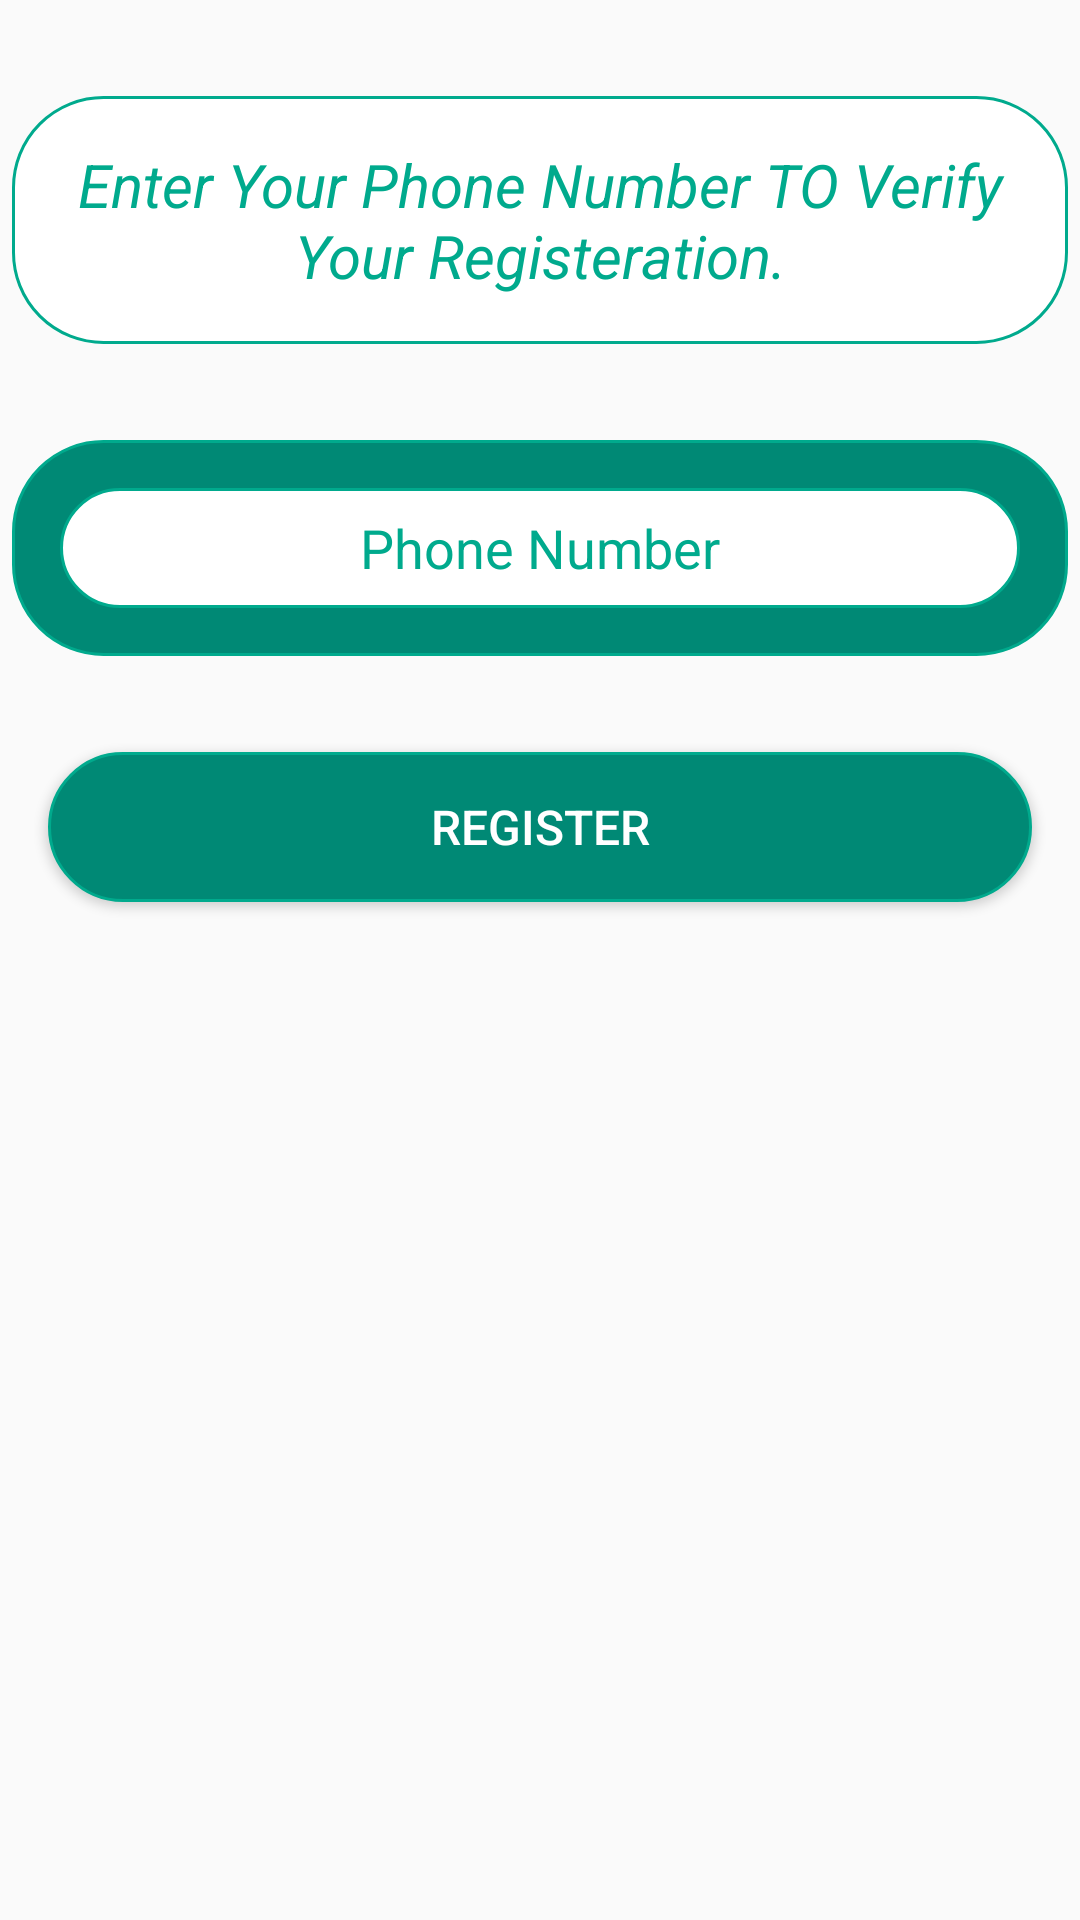

Android layout source for this screen:
<!-- AndroidManifest.xml: activity theme AppTheme -->
<!-- res/layout/activity_phone.xml -->
<?xml version="1.0" encoding="utf-8"?>
<LinearLayout xmlns:android="http://schemas.android.com/apk/res/android"
    xmlns:app="http://schemas.android.com/apk/res-auto"
    xmlns:tools="http://schemas.android.com/tools"
    android:layout_width="match_parent"
    android:layout_height="match_parent"
    android:orientation="vertical"
    tools:context="com.example.mahmoudrawy.vibrant.Views.PhoneActivity">

    <TextView
        android:layout_width="wrap_content"
        android:layout_height="wrap_content"
        android:layout_marginLeft="4dp"
        android:layout_marginRight="4dp"
        android:layout_marginTop="32dp"
        android:background="@drawable/white_rounded_shap"
        android:gravity="center"
        android:padding="16dp"
        android:text="Enter Your Phone Number TO Verify Your Registeration."
        android:textColor="@color/colorPrimary"
        android:textSize="20sp"
        android:textStyle="italic" />

    <LinearLayout

        android:layout_width="match_parent"
        android:layout_height="wrap_content"
        android:layout_marginLeft="4dp"
        android:layout_marginRight="4dp"
        android:layout_marginTop="32dp"
        android:background="@drawable/solid_rounded_shap"

        android:orientation="vertical">

        <EditText

            android:id="@+id/ET_phoneNumber"
            android:layout_width="match_parent"
            android:layout_height="40dp"
            android:layout_marginBottom="16dp"
            android:layout_marginLeft="16dp"
            android:layout_marginRight="16dp"
            android:layout_marginTop="16dp"
            android:background="@drawable/white_rounded_shap"
            android:gravity="center"
            android:hint="Phone Number"
            android:inputType="number"
            android:paddingLeft="8dp"
            android:paddingRight="8dp"
            android:textColor="@color/colorPrimary"
            android:textColorHint="@color/colorPrimary"
            />

    </LinearLayout>

    <Button
        android:id="@+id/BT_register"
        android:layout_width="match_parent"
        android:layout_height="50dp"
        android:layout_marginBottom="16dp"
        android:layout_marginLeft="16dp"
        android:layout_marginRight="16dp"
        android:layout_marginTop="32dp"
        android:background="@drawable/solid_rounded_shap"
        android:text="Register"
        android:textColor="@color/white_background"

        android:textSize="16sp" />
</LinearLayout>
<!-- resources referenced by this layout -->
<resources>
  <color name="colorPrimary">#00AA8D</color>
  <color name="white_background">#FFFFFF</color>
  <!-- drawable solid_rounded_shap (drawable) -->
  <?xml version="1.0" encoding="utf-8"?>
  <selector xmlns:android="http://schemas.android.com/apk/res/android">
      <item>
          <shape android:shape="rectangle">
              <solid android:color="@color/colorPrimaryDark"/>
              <corners android:radius="30dp" />
              <stroke
                  android:width="1dp"
                  android:color="@color/colorPrimary"
                  />
          </shape>
      </item>
  </selector>
  <!-- drawable white_rounded_shap (drawable) -->
  <?xml version="1.0" encoding="utf-8"?>
  <selector xmlns:android="http://schemas.android.com/apk/res/android">
      <item>
          <shape android:shape="rectangle">
              <solid android:color="@color/white_background"/>
              <corners android:radius="30dp" />
              <stroke
                  android:width="1dp"
                  android:color="@color/colorPrimary"
                  />
          </shape>
      </item>
  </selector>
  <style name="AppTheme" parent="Theme.AppCompat.Light.DarkActionBar">
          
          <item name="colorPrimary">@color/colorPrimary</item>
          <item name="colorPrimaryDark">@color/colorPrimaryDark</item>
          <item name="colorAccent">@color/colorAccent</item>
      </style>
  <color name="colorPrimaryDark">#008975</color>
  <color name="colorAccent">#00BF9A</color>
</resources>
